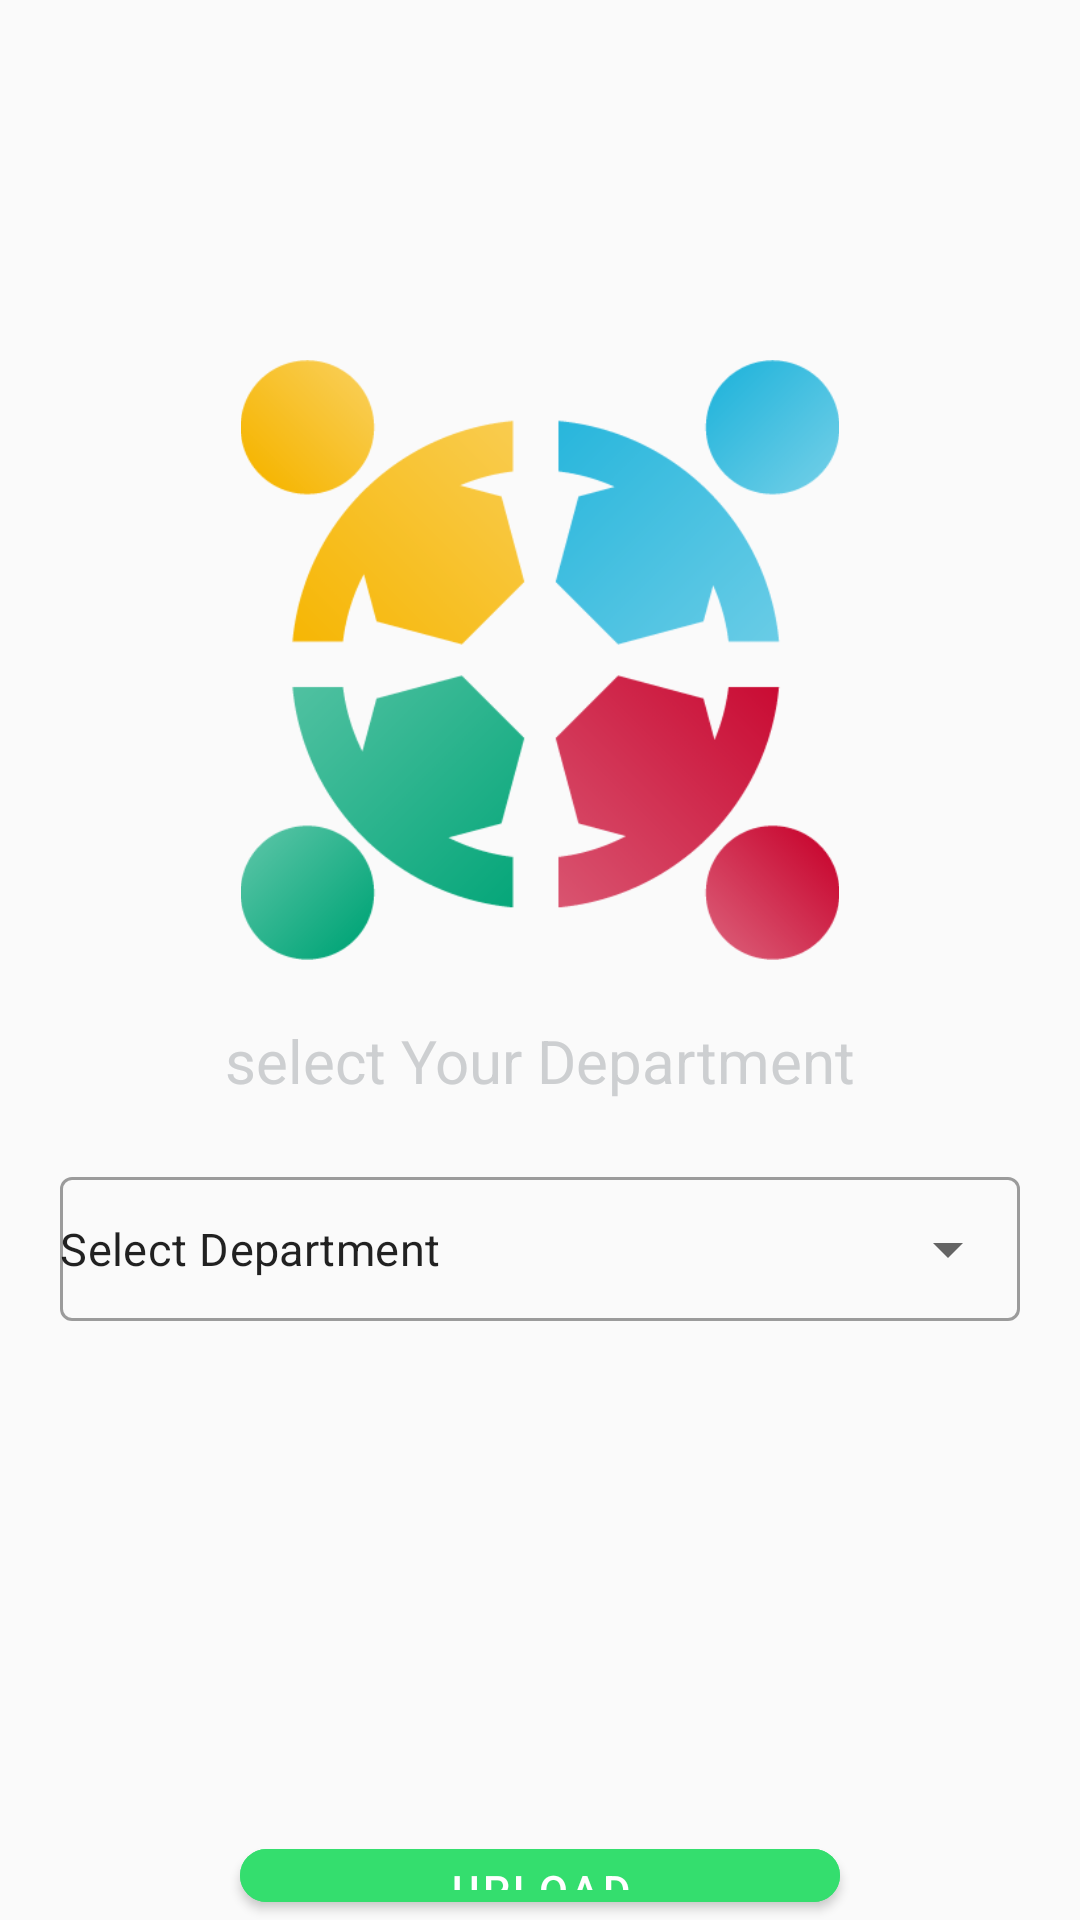

Here is an Android app screen rendered from its layout file. Give the layout XML and the strings, colors and styles it references.
<!-- AndroidManifest.xml: application theme Theme.VFXmob -->
<!-- res/layout/activity_select_department.xml -->
<?xml version="1.0" encoding="utf-8"?>
<androidx.constraintlayout.widget.ConstraintLayout xmlns:android="http://schemas.android.com/apk/res/android"
    xmlns:app="http://schemas.android.com/apk/res-auto"
    xmlns:tools="http://schemas.android.com/tools"
    android:layout_width="match_parent"
    android:layout_height="match_parent"
    android:background="@color/smokyWhite"
    tools:context=".AddProfilePicActivity">

    <LinearLayout
        android:id="@+id/linearLayout3"
        android:layout_width="0dp"
        android:layout_height="wrap_content"
        android:gravity="center"

        android:orientation="vertical"
        app:layout_constraintEnd_toEndOf="parent"
        app:layout_constraintStart_toStartOf="parent"
        app:layout_constraintTop_toTopOf="parent">

        <ImageView
            android:id="@+id/profile_image55"
            android:layout_width="200dp"

            android:layout_height="200dp"
            android:layout_marginTop="120dp"
            android:src="@drawable/assett"></ImageView>

        <TextView
            android:layout_width="wrap_content"
            android:layout_height="wrap_content"
            android:layout_marginTop="20dp"
            android:text="select Your Department"
            android:textColor="@color/GrayDate"
            android:textSize="20sp"></TextView>

        <com.google.android.material.textfield.TextInputLayout
            style="@style/Widget.MaterialComponents.TextInputLayout.OutlinedBox.Dense.ExposedDropdownMenu"


            android:layout_width="match_parent"
            android:layout_height="wrap_content"
            android:layout_margin="20dp">

            <AutoCompleteTextView
                android:id="@+id/autocompletetv"
                android:layout_width="match_parent"
                android:layout_height="match_parent"
                android:inputType="none"
                android:padding="0dp"
                android:text="Select Department"
                android:textSize="15sp"


                ></AutoCompleteTextView>
        </com.google.android.material.textfield.TextInputLayout>


        <com.google.android.material.button.MaterialButton
            android:id="@+id/upload2"
            android:layout_width="200dp"
            android:layout_height="wrap_content"
            android:layout_marginTop="150dp"
            android:backgroundTint="@color/colorPrimaryDark"
            android:text="Upload"
            app:cornerRadius="25dp"></com.google.android.material.button.MaterialButton>

    </LinearLayout>

</androidx.constraintlayout.widget.ConstraintLayout>
<!-- resources referenced by this layout -->
<resources>
  <color name="GrayDate">#cdcfd1</color>
  <color name="colorPrimaryDark">#34DE6E</color>
  <color name="smokyWhite">#fafafa</color>
  <!-- drawable assett: png bitmap (drawable, 47821 bytes) -->
  <style name="Theme.VFXmob" parent="Theme.MaterialComponents.DayNight.NoActionBar">
          
          <item name="colorPrimary">@color/colorPrimary</item>
          <item name="colorPrimaryVariant">@color/colorPrimaryDark</item>
          <item name="colorOnPrimary">@color/white</item>
          
          <item name="colorSecondary">@color/colorAccent</item>
          <item name="colorSecondaryVariant">@color/deepBlue</item>
          <item name="colorOnSecondary">@color/black</item>
          
          <item name="android:statusBarColor" tools:targetApi="l">?attr/colorPrimaryVariant</item>
          
      </style>
  <color name="colorPrimary">#375DE4</color>
  <color name="white">#FFFFFFFF</color>
  <color name="colorAccent">#03DAC5</color>
  <color name="deepBlue">#3A8F57</color>
  <color name="black">#000000</color>
</resources>
